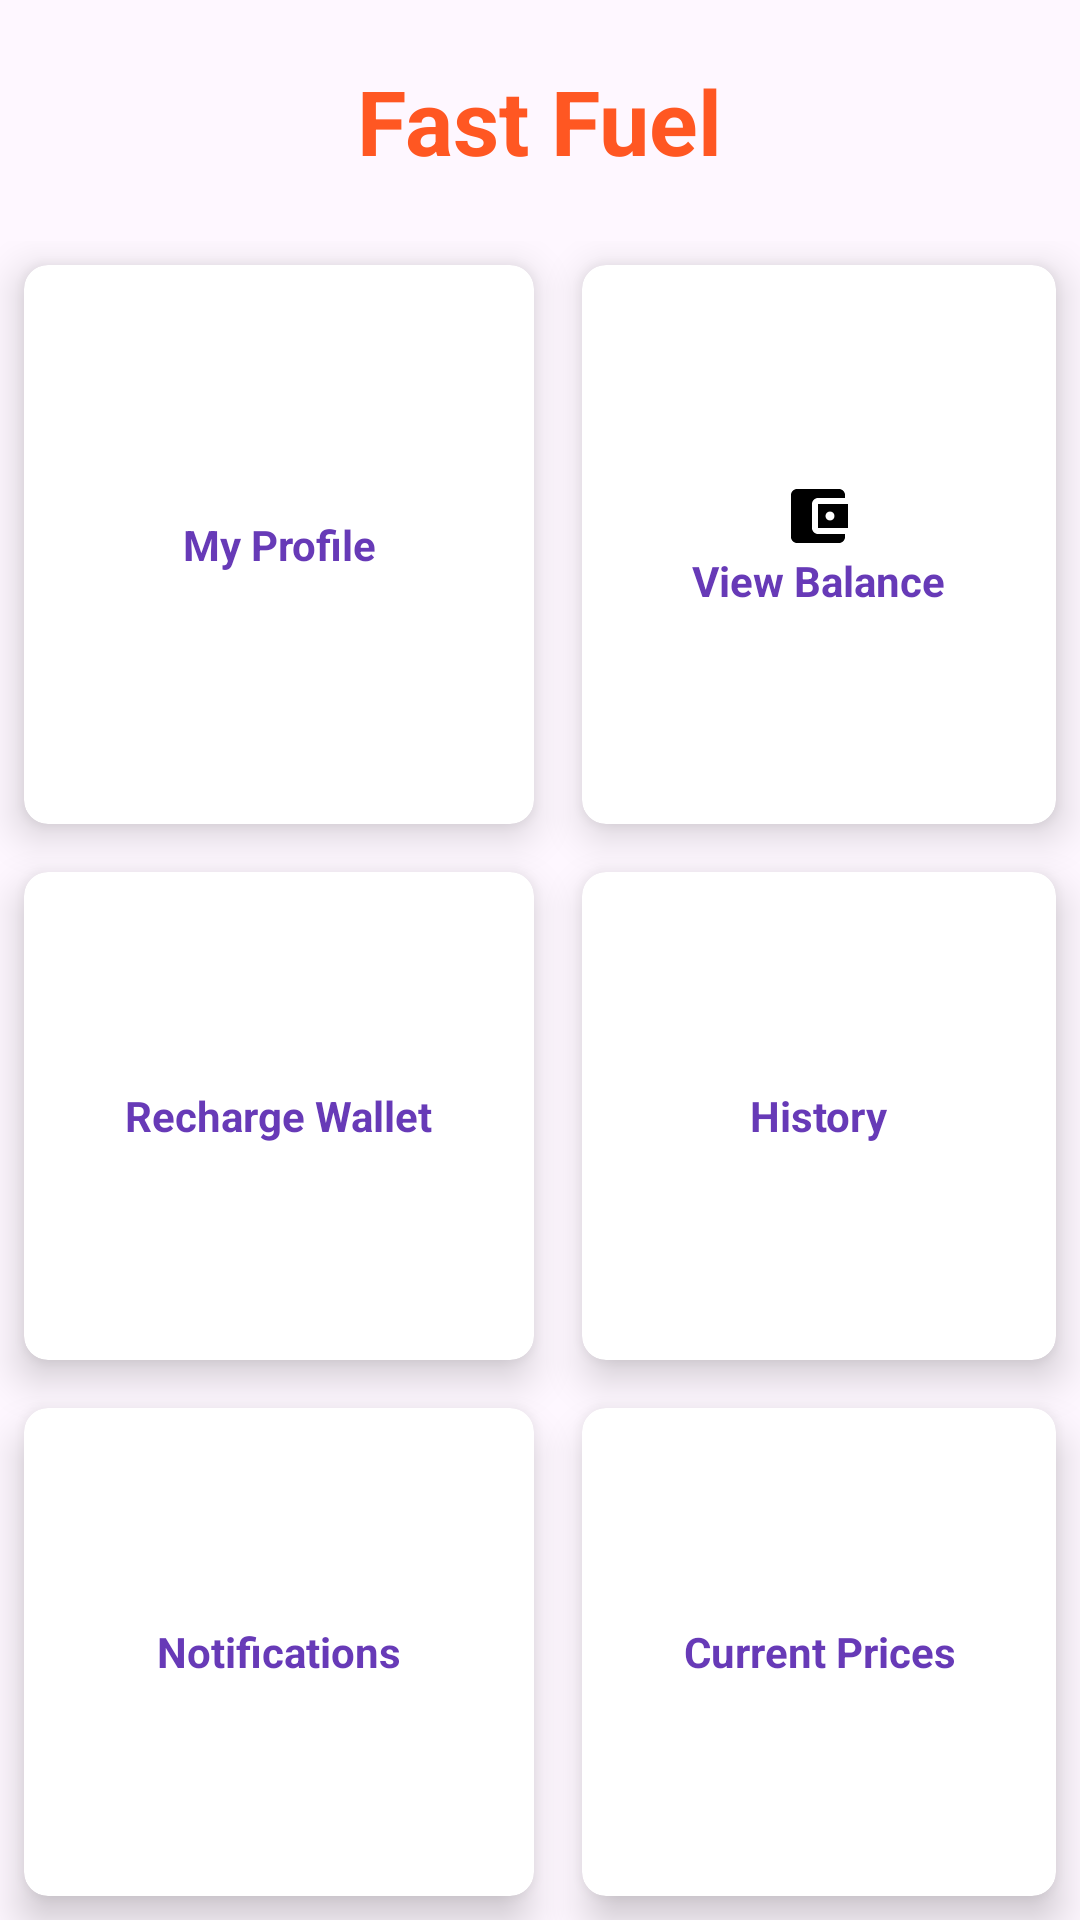

Here is an Android app screen rendered from its layout file. Give the layout XML and the strings, colors and styles it references.
<!-- AndroidManifest.xml: application theme Theme.FastFuel -->
<!-- res/layout/activity_user_interface_page.xml -->
<?xml version="1.0" encoding="utf-8"?>

<RelativeLayout xmlns:android="http://schemas.android.com/apk/res/android"
    xmlns:app="http://schemas.android.com/apk/res-auto"
    xmlns:tools="http://schemas.android.com/tools"
    android:layout_width="match_parent"
    android:layout_height="match_parent"
    tools:context=".UserInterfacePage">

    <TextView
        android:id="@+id/title1"
        android:layout_width="wrap_content"
        android:layout_height="wrap_content"
        android:layout_centerHorizontal="true"
        android:padding="20dp"
        android:text="Fast Fuel"
        android:textColor="#FF5722"
        android:textSize="30sp"
        android:textStyle="bold" />

    <GridLayout
        android:layout_width="match_parent"
        android:layout_height="match_parent"
        android:layout_below="@id/title1"
        android:rowCount="3"
        android:columnCount="2">
        


        
        <androidx.cardview.widget.CardView
            android:id="@+id/my_profile"
            android:layout_width="wrap_content"
            android:layout_height="wrap_content"
            android:layout_row="0"
            android:layout_rowWeight="1"
            android:layout_column="0"
            android:layout_columnWeight="1"
            android:layout_gravity="fill"
            android:layout_margin="8dp"
            app:cardCornerRadius="8dp"
            app:cardElevation="8dp">

            <LinearLayout
                android:layout_width="wrap_content"
                android:layout_height="wrap_content"
                android:layout_row="0"
                android:layout_column="0"
                android:layout_gravity="center_vertical|center_horizontal"
                android:gravity="center"
                android:orientation="vertical">

                

                <TextView
                    android:layout_width="wrap_content"
                    android:layout_height="wrap_content"
                    android:drawableTop="@drawable/baseline_account_circle_24"
                    android:text="My Profile"
                    android:textAlignment="center"
                    android:textColor="#673AB7"
                    android:textStyle="bold" />
            </LinearLayout>
        </androidx.cardview.widget.CardView>

        <androidx.cardview.widget.CardView
            android:id="@+id/view_balance"
            android:layout_width="wrap_content"
            android:layout_height="wrap_content"
            android:layout_row="0"
            android:layout_rowWeight="1"
            android:layout_column="1"
            android:layout_columnWeight="1"
            android:layout_gravity="fill"
            android:layout_margin="8dp"
            app:cardCornerRadius="8dp"
            app:cardElevation="8dp">

            <LinearLayout
                android:layout_width="wrap_content"
                android:layout_height="wrap_content"
                android:layout_row="0"
                android:layout_column="0"
                android:layout_gravity="center_vertical|center_horizontal"
                android:gravity="center"
                android:orientation="vertical">

                

                <TextView
                    android:layout_width="wrap_content"
                    android:layout_height="wrap_content"
                    android:drawableTop="@drawable/baseline_account_balance_wallet_24"
                    android:text="View Balance"
                    android:textStyle="bold"
                    android:textColor="#673AB7"
                    android:textAlignment="center"/>
            </LinearLayout>
        </androidx.cardview.widget.CardView>


        
        <androidx.cardview.widget.CardView
            android:id="@+id/recharge_wallet"
            android:layout_width="wrap_content"
            android:layout_height="wrap_content"
            android:layout_row="1"
            android:layout_rowWeight="1"
            android:layout_column="0"
            android:layout_columnWeight="1"
            android:layout_gravity="fill"
            android:layout_margin="8dp"
            app:cardCornerRadius="8dp"
            app:cardElevation="8dp">

            <LinearLayout
                android:layout_width="wrap_content"
                android:layout_height="wrap_content"
                android:layout_row="0"
                android:layout_column="0"
                android:layout_gravity="center_vertical|center_horizontal"
                android:gravity="center"
                android:orientation="vertical">

                

                <TextView
                    android:layout_width="wrap_content"
                    android:layout_height="wrap_content"
                    android:drawableTop="@drawable/baseline_account_circle_24"
                    android:text="Recharge Wallet"
                    android:textStyle="bold"
                    android:textColor="#673AB7"
                    android:textAlignment="center"/>
            </LinearLayout>
        </androidx.cardview.widget.CardView>

        
        <androidx.cardview.widget.CardView
            android:id="@+id/history"
            android:layout_width="wrap_content"
            android:layout_height="wrap_content"
            android:layout_row="1"
            android:layout_rowWeight="1"
            android:layout_column="1"
            android:layout_columnWeight="1"
            android:layout_gravity="fill"
            android:layout_margin="8dp"
            app:cardCornerRadius="8dp"
            app:cardElevation="8dp">

            <LinearLayout
                android:layout_width="wrap_content"
                android:layout_height="wrap_content"
                android:layout_row="0"
                android:layout_column="0"
                android:layout_gravity="center_vertical|center_horizontal"
                android:gravity="center"
                android:orientation="vertical">


                <TextView
                    android:layout_width="wrap_content"
                    android:layout_height="match_parent"
                    android:drawableTop="@drawable/baseline_account_circle_24"
                    android:text="History"
                    android:textAlignment="center"
                    android:textColor="#673AB7"
                    android:textStyle="bold" />
            </LinearLayout>
        </androidx.cardview.widget.CardView>

        

        <androidx.cardview.widget.CardView
            android:id="@+id/notifications"
            android:layout_width="wrap_content"
            android:layout_height="wrap_content"
            android:layout_row="2"
            android:layout_rowWeight="1"
            android:layout_column="0"
            android:layout_columnWeight="1"
            android:layout_gravity="fill"
            android:layout_margin="8dp"
            app:cardCornerRadius="8dp"
            app:cardElevation="8dp">

            <LinearLayout
                android:layout_width="wrap_content"
                android:layout_height="wrap_content"
                android:layout_row="0"
                android:layout_column="0"
                android:layout_gravity="center_vertical|center_horizontal"
                android:gravity="center"
                android:orientation="vertical">

                <TextView
                    android:layout_width="wrap_content"
                    android:layout_height="wrap_content"
                    android:drawableTop="@drawable/baseline_account_circle_24"
                    android:text="Notifications"
                    android:textStyle="bold"
                    android:textColor="#673AB7"
                    android:textAlignment="center"/>
            </LinearLayout>
        </androidx.cardview.widget.CardView>

        
        <androidx.cardview.widget.CardView
            android:id="@+id/current_price"
            android:layout_width="wrap_content"
            android:layout_height="wrap_content"
            android:layout_row="2"
            android:layout_rowWeight="1"
            android:layout_column="1"
            android:layout_columnWeight="1"
            android:layout_gravity="fill"
            android:layout_margin="8dp"
            app:cardCornerRadius="8dp"
            app:cardElevation="8dp">

            <LinearLayout
                android:layout_width="wrap_content"
                android:layout_height="wrap_content"
                android:layout_row="0"
                android:layout_column="0"
                android:layout_gravity="center_vertical|center_horizontal"
                android:gravity="center"
                android:orientation="vertical">

                <TextView
                    android:layout_width="wrap_content"
                    android:layout_height="wrap_content"
                    android:drawableTop="@drawable/baseline_account_circle_24"
                    android:text="Current Prices"
                    android:textStyle="bold"
                    android:textColor="#673AB7"
                    android:textAlignment="center"/>
            </LinearLayout>
        </androidx.cardview.widget.CardView>



    </GridLayout>
    
</RelativeLayout>
<!-- resources referenced by this layout -->
<resources>
  <!-- drawable baseline_account_balance_wallet_24 (drawable) -->
  <vector android:height="24dp" android:tint="#000000"
      android:viewportHeight="24" android:viewportWidth="24"
      android:width="24dp" xmlns:android="http://schemas.android.com/apk/res/android">
      <path android:fillColor="@android:color/white" android:pathData="M21,18v1c0,1.1 -0.9,2 -2,2L5,21c-1.11,0 -2,-0.9 -2,-2L3,5c0,-1.1 0.89,-2 2,-2h14c1.1,0 2,0.9 2,2v1h-9c-1.11,0 -2,0.9 -2,2v8c0,1.1 0.89,2 2,2h9zM12,16h10L22,8L12,8v8zM16,13.5c-0.83,0 -1.5,-0.67 -1.5,-1.5s0.67,-1.5 1.5,-1.5 1.5,0.67 1.5,1.5 -0.67,1.5 -1.5,1.5z"/>
  </vector>
  <style name="Theme.FastFuel" parent="Base.Theme.FastFuel" />
  <style name="Base.Theme.FastFuel" parent="Theme.Material3.DayNight.NoActionBar">
          
          
      </style>
</resources>
